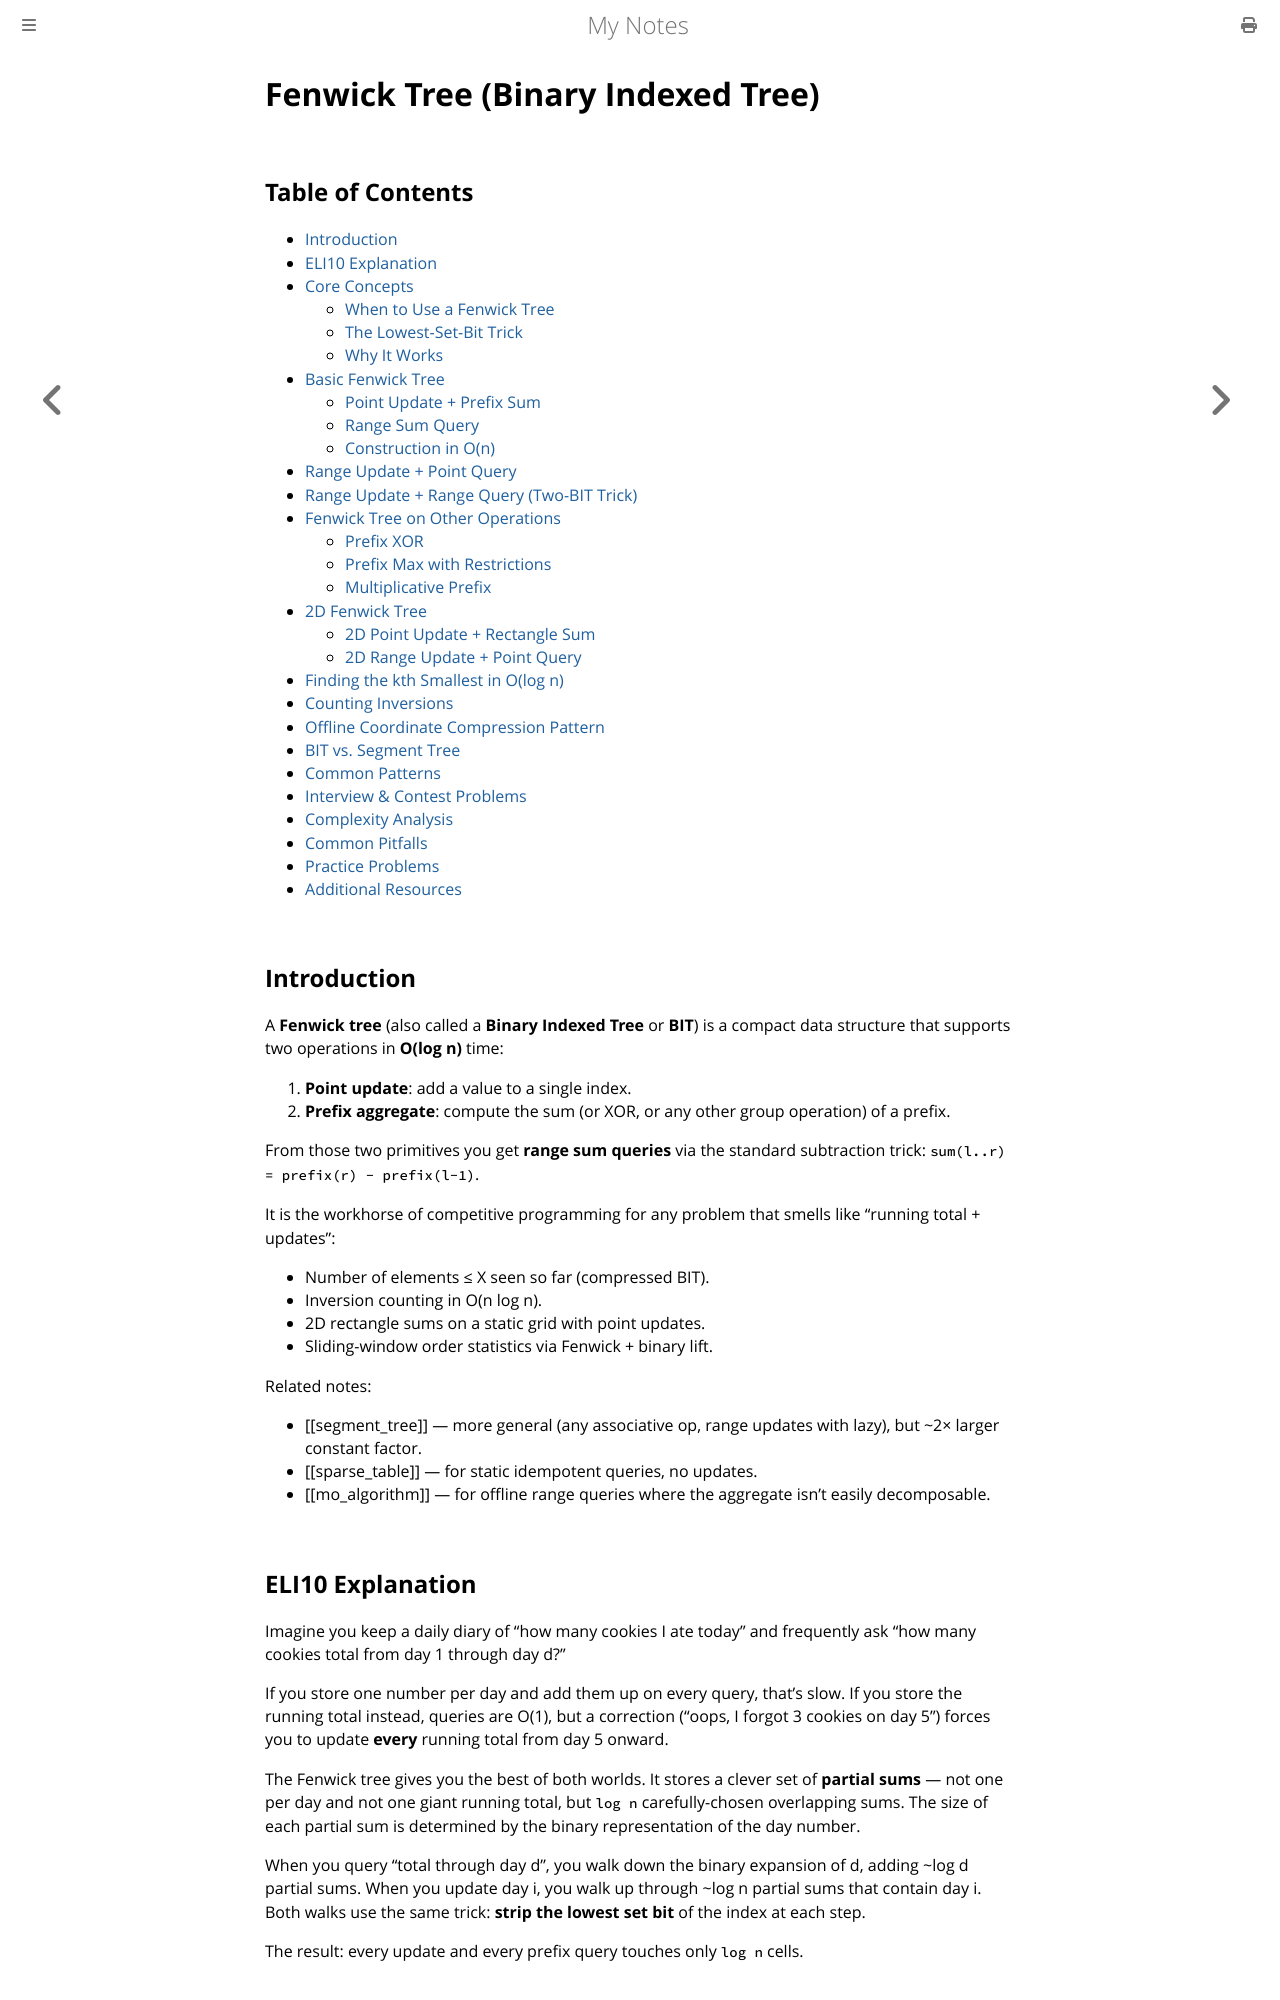

repository: paritystack/notes · page: algorithms/fenwick_tree.html · generator: mdbook

# Fenwick Tree (Binary Indexed Tree)

## Table of Contents
- [Introduction](#introduction)
- [ELI10 Explanation](#eli10-explanation)
- [Core Concepts](#core-concepts)
  - [When to Use a Fenwick Tree](#when-to-use-a-fenwick-tree)
  - [The Lowest-Set-Bit Trick](#the-lowest-set-bit-trick)
  - [Why It Works](#why-it-works)
- [Basic Fenwick Tree](#basic-fenwick-tree)
  - [Point Update + Prefix Sum](#point-update--prefix-sum)
  - [Range Sum Query](#range-sum-query)
  - [Construction in O(n)](#construction-in-on)
- [Range Update + Point Query](#range-update--point-query)
- [Range Update + Range Query (Two-BIT Trick)](#range-update--range-query-two-bit-trick)
- [Fenwick Tree on Other Operations](#fenwick-tree-on-other-operations)
  - [Prefix XOR](#prefix-xor)
  - [Prefix Max with Restrictions](#prefix-max-with-restrictions)
  - [Multiplicative Prefix](#multiplicative-prefix)
- [2D Fenwick Tree](#2d-fenwick-tree)
  - [2D Point Update + Rectangle Sum](#2d-point-update--rectangle-sum)
  - [2D Range Update + Point Query](#2d-range-update--point-query)
- [Finding the kth Smallest in O(log n)](#finding-the-kth-smallest-in-olog-n)
- [Counting Inversions](#counting-inversions)
- [Offline Coordinate Compression Pattern](#offline-coordinate-compression-pattern)
- [BIT vs. Segment Tree](#bit-vs-segment-tree)
- [Common Patterns](#common-patterns)
- [Interview & Contest Problems](#interview--contest-problems)
- [Complexity Analysis](#complexity-analysis)
- [Common Pitfalls](#common-pitfalls)
- [Practice Problems](#practice-problems)
- [Additional Resources](#additional-resources)

## Introduction

A **Fenwick tree** (also called a **Binary Indexed Tree** or **BIT**) is a compact data structure that supports two operations in **O(log n)** time:

1. **Point update**: add a value to a single index.
2. **Prefix aggregate**: compute the sum (or XOR, or any other group operation) of a prefix.

From those two primitives you get **range sum queries** via the standard subtraction trick: `sum(l..r) = prefix(r) - prefix(l-1)`.

It is the workhorse of competitive programming for any problem that smells like "running total + updates":
- Number of elements ≤ X seen so far (compressed BIT).
- Inversion counting in O(n log n).
- 2D rectangle sums on a static grid with point updates.
- Sliding-window order statistics via Fenwick + binary lift.

Related notes:
- [[segment_tree]] — more general (any associative op, range updates with lazy), but ~2× larger constant factor.
- [[sparse_table]] — for static idempotent queries, no updates.
- [[mo_algorithm]] — for offline range queries where the aggregate isn't easily decomposable.
